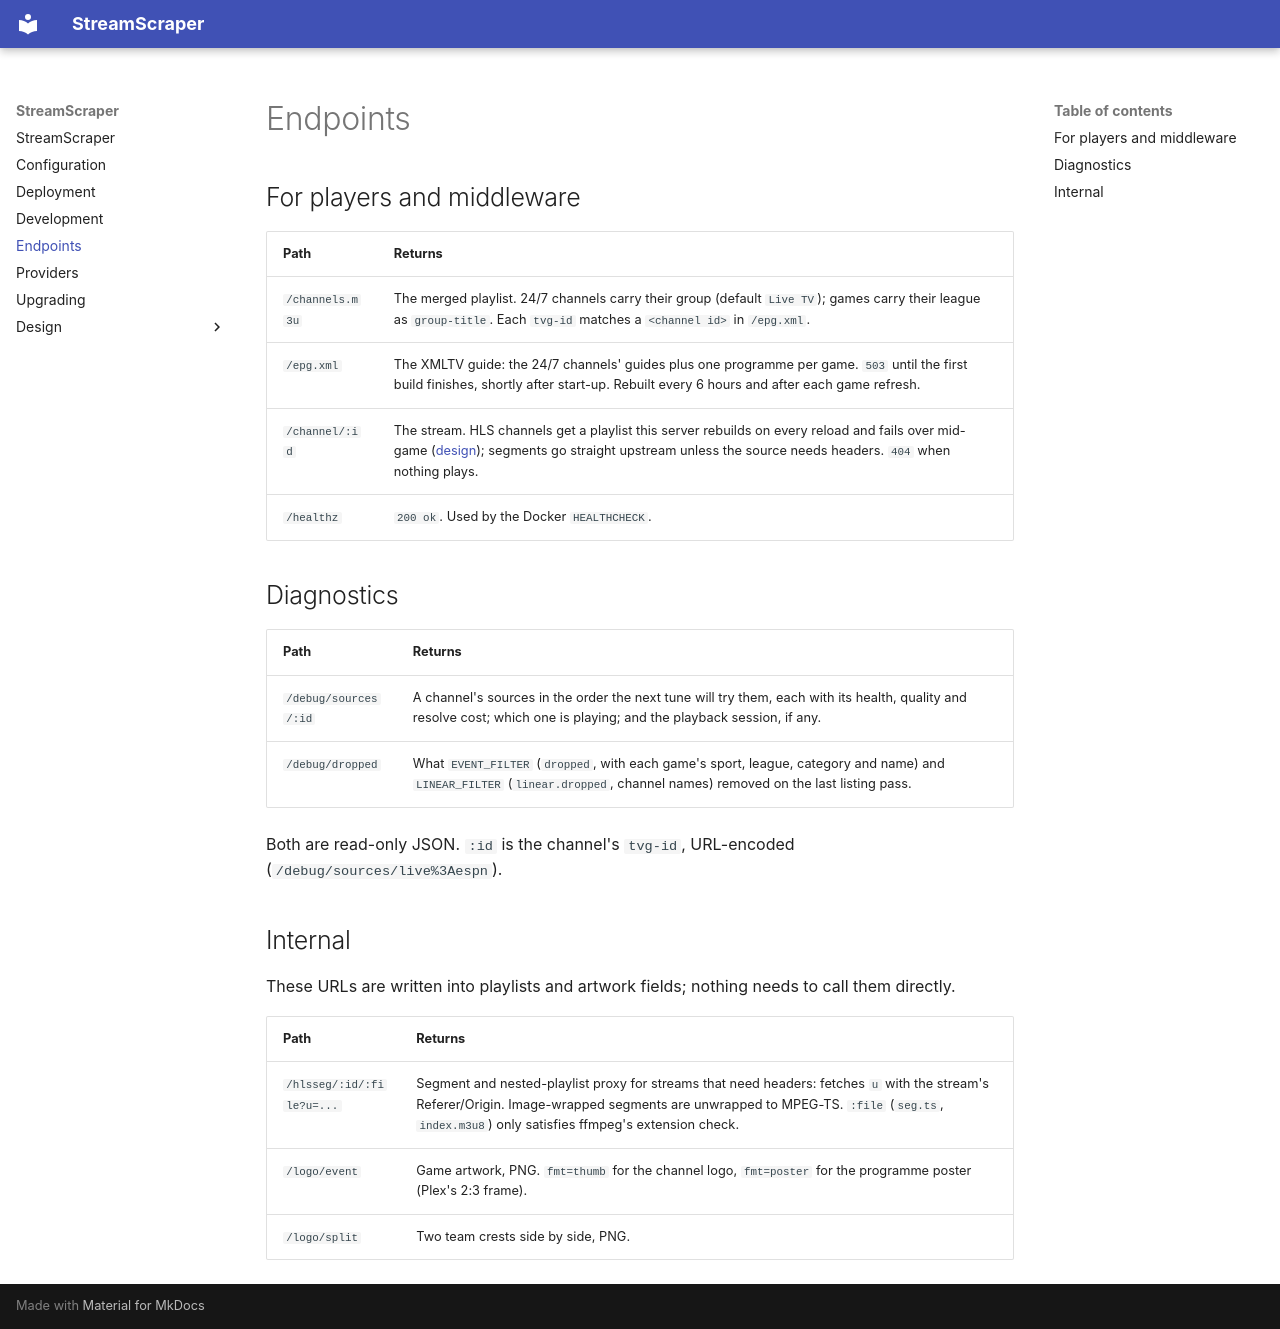

repository: O-Mutt/thetvappstream · page: endpoints/index.html · generator: mkdocs

# Endpoints

## For players and middleware

| Path            | Returns                                                                                                                                                                                                                                |
| --------------- | -------------------------------------------------------------------------------------------------------------------------------------------------------------------------------------------------------------------------------------- |
| `/channels.m3u` | The merged playlist. 24/7 channels carry their group (default `Live TV`); games carry their league as `group-title`. Each `tvg-id` matches a `<channel id>` in `/epg.xml`.                                                             |
| `/epg.xml`      | The XMLTV guide: the 24/7 channels' guides plus one programme per game. `503` until the first build finishes, shortly after start-up. Rebuilt every 6 hours and after each game refresh.                                               |
| `/channel/:id`  | The stream. HLS channels get a playlist this server rebuilds on every reload and fails over mid-game ([design](design/playback-failover.md)); segments go straight upstream unless the source needs headers. `404` when nothing plays. |
| `/healthz`      | `200 ok`. Used by the Docker `HEALTHCHECK`.                                                                                                                                                                                            |

## Diagnostics

| Path                 | Returns                                                                                                                                                                    |
| -------------------- | -------------------------------------------------------------------------------------------------------------------------------------------------------------------------- |
| `/debug/sources/:id` | A channel's sources in the order the next tune will try them, each with its health, quality and resolve cost; which one is playing; and the playback session, if any.      |
| `/debug/dropped`     | What `EVENT_FILTER` (`dropped`, with each game's sport, league, category and name) and `LINEAR_FILTER` (`linear.dropped`, channel names) removed on the last listing pass. |

Both are read-only JSON. `:id` is the channel's `tvg-id`, URL-encoded
(`/debug/sources/live%3Aespn`).

## Internal

These URLs are written into playlists and artwork fields; nothing needs to
call them directly.

| Path                      | Returns                                                                                                                                                                                                                                   |
| ------------------------- | ----------------------------------------------------------------------------------------------------------------------------------------------------------------------------------------------------------------------------------------- |
| `/hlsseg/:id/:file?u=...` | Segment and nested-playlist proxy for streams that need headers: fetches `u` with the stream's Referer/Origin. Image-wrapped segments are unwrapped to MPEG-TS. `:file` (`seg.ts`, `index.m3u8`) only satisfies ffmpeg's extension check. |
| `/logo/event`             | Game artwork, PNG. `fmt=thumb` for the channel logo, `fmt=poster` for the programme poster (Plex's 2:3 frame).                                                                                                                            |
| `/logo/split`             | Two team crests side by side, PNG.                                                                                                                                                                                                        |
